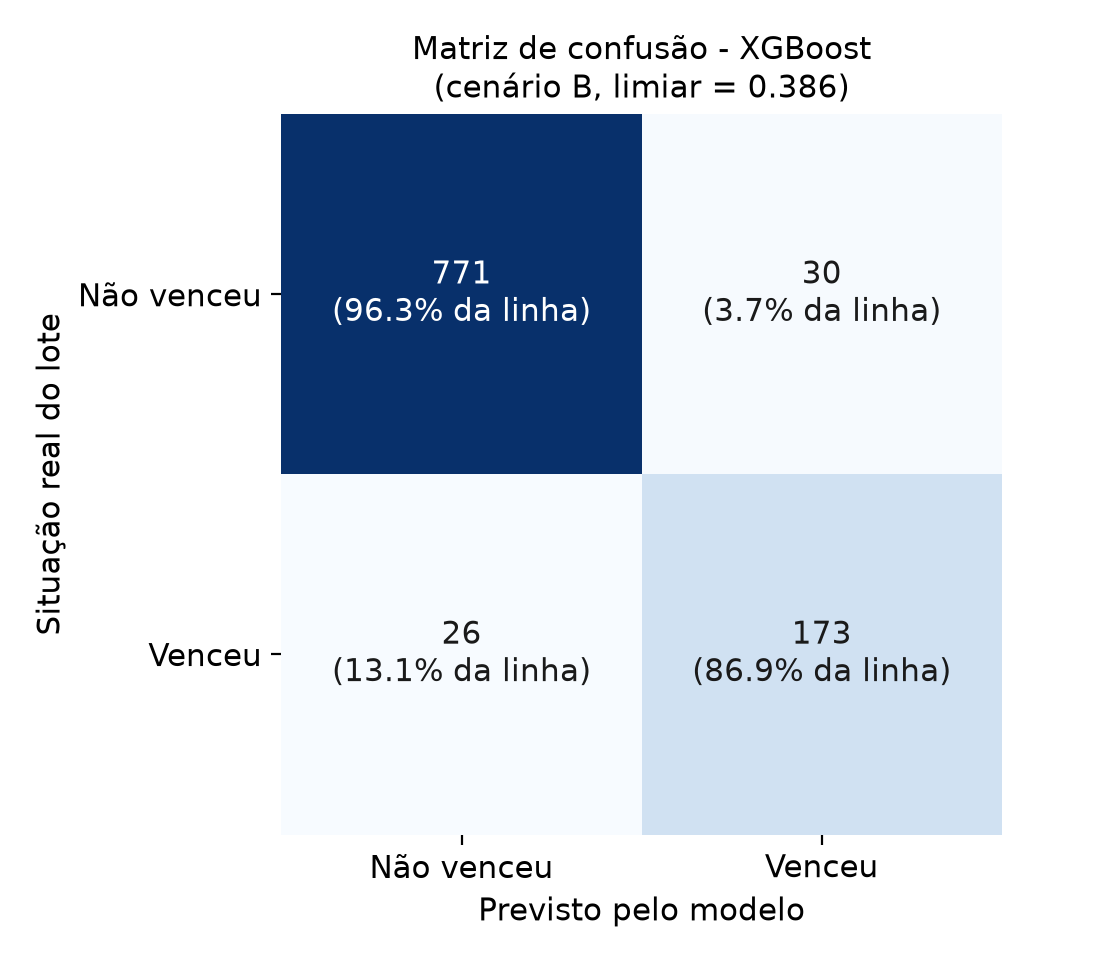

Data behind this chart, as committed beside it:
, Previsto: Não venceu, Previsto: Venceu
Real: Não venceu, 771, 30
Real: Venceu, 26, 173
